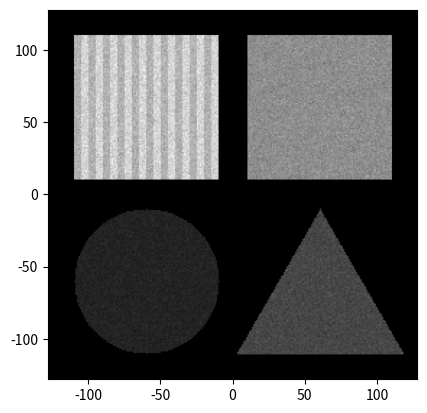
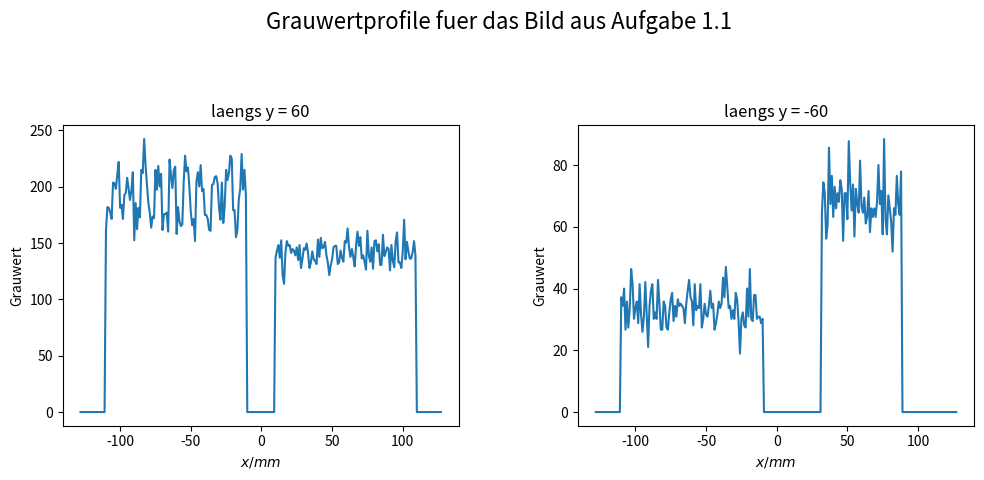
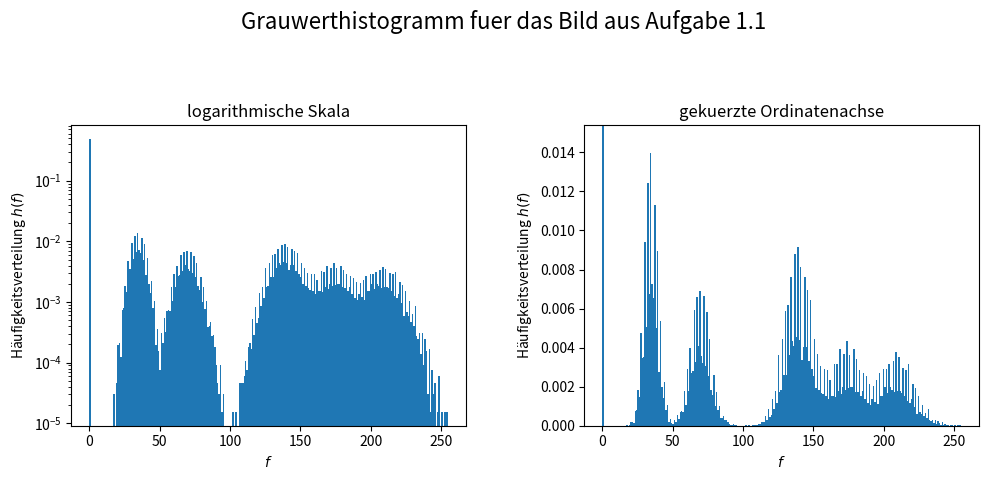

Write the Python code that produced these figures, in order.
"""
    Programmierbeleg zum Modul MF-MRS_14 Digitale Bildverarbeitung, WS 18/19:
    Unter anderem Darstellung eines Szintigramms, anhand dessen
    verschiedene Bildmodifikatiotionen durchgefuehrt wird.

    @author: Mieke Möller
"""
# TODO: Fkt sortieren nach Berechnen, Plotten
# TODO: Style Code Analysis bei Karl angucken
# TODO: Fkt make.szinti() unnoetigerweise sehr oft aufgerufen?
# TODO: immer rescaled?
# TODO: Funktion in Windowskonsole?

import numpy as np
import matplotlib.pyplot as plt


def make_scale(image):
    """ Skalieren der Zahlenwerte eines Arrays, sodass gesamter
        Grauwertebereich von 0...255 umfasst wird.

        Parameter:
        ----------
        image: Array, Eingabewerte.
    """
    # niedrigster Wert soll sein: 0 ≙ schwarz
    if np.min(image) != 0:
        image -= np.min(image)
    # hoechster Wert soll sein: 255 ≙ weiß
    weiß = 255
    hoechster_grauwert = np.max(image)
    # Berechnung Skalierungsfaktor, sodass hoechster Grauwert erfasst wird
    skal = weiß / hoechster_grauwert
    # Skalierungsfaktor auf gesamtes Szintigramm anwenden
    image *= skal
    return image


def get_image_A(laenge_quadrant, kantenlaenge, avg_a, mittelpkt):
    """ Erzeugt Objekt A, ist Quadrat.

        Parameter:
        ----------
        laenge_quadrant: Anzahl an Pixeln des lokalen Koordinatensystems.

        kantenlaenge: Kantenlaenge des Quadrats (Flaechenquelle A) in mm.

        avg_a: mittlere flaechenbezogene Zahl der registrierten
        Ereignisse von Objekt A, in 1/mm².

        mittelpkt: Koordinaten des globalen Koordinatensystems als
        (x, y) in (mm, mm).
    """
    # erstelle Array, in dem sich Flaechenquelle A befindet
    # ≙ lokales Koordinatensystem
    image_a = np.zeros((laenge_quadrant, laenge_quadrant))
    # richtige Positionierung von Flaechenquelle A im Bezug zum Rand:
    # Abstand Quellenkante zum Rand in x- Richtung
    abstand_x = mittelpkt[0] - kantenlaenge // 2
    # Abstand Quellenkante zum Rand in y- Richtung
    abstand_y = laenge_quadrant - mittelpkt[1] - kantenlaenge // 2
    quelle_a = image_a[abstand_y:abstand_y + kantenlaenge,
                       abstand_x:abstand_x + kantenlaenge]
    # auf jeden Pixel von Quelle A Poisson- Statistik anwenden
    # dadurch Beachtung des statistischen Charakters des
    # radioaktiven Zerfalls
    for i in range(kantenlaenge):
        for j in range(kantenlaenge):
            quelle_a[i, j] = np.random.poisson(avg_a)
    return image_a


def get_image_B(laenge_quadrant, kantenlaenge, avg_b_g, avg_b_w,
                mittelpkt, deltax):
    """ Erzeugt Objekt B, ist Quadrat mit Streifen.

        Parameter:
        ----------
        laenge_quadrant: Anzahl an Pixeln des lokalen Koordinatensystems.

        kantenlaenge: Kantenlaenge des Quadrats (Flaechenquelle B) in mm.

        avg_b_g: mittlere flaechenbezogene Zahl der registrierten
        Ereignisse von Objekt B, graue Streifen, in 1/mm².

        avg_b_w: mittlere flaechenbezogene Zahl der registrierten
        Ereignisse von Objekt B, weiße Streifen, in 1/mm².

        mittelpkt: Koordinaten des globalen Koordinatensystems als
        (x, y) in (mm, mm).

        deltax: Breite der Streifen bzw. der einzelnen Flaechenquellenpaare
        in mm.
    """
    # erstelle Array, in dem sich Flaechenquelle B befindet
    image_b = np.zeros((laenge_quadrant, laenge_quadrant))
    # TODO: Erstellung dieses Quadrats doppelt sich, schlimm?
    # richtige Positionierung von Flaechenquelle B im Bezug zum Rand:
    # Abstand Quellenkante zum Rand in x- Richtung
    abstand_x = laenge_quadrant + mittelpkt[0] - kantenlaenge // 2
    # Abstand Quellenkante zum Rand in y- Richtung
    abstand_y = laenge_quadrant - mittelpkt[1] - kantenlaenge // 2
    quelle_b = image_b[abstand_y:abstand_y + kantenlaenge,
                       abstand_x:abstand_x + kantenlaenge]
    # Belegung der Flaeche mit zehn Paar Flaechenquellen (in Form von Streifen)
    # dafuer Anwendung Poisson- Statistik zur Charakterisierung der Streifen
    i = 0
    while i < kantenlaenge:
        quelle_b[:, i:i+deltax] = np.random.poisson(avg_b_g,
                                                    (kantenlaenge, deltax))
        i += deltax
        quelle_b[:, i:i+deltax] = np.random.poisson(avg_b_w,
                                                    (kantenlaenge, deltax))
        i += deltax
    return image_b


def get_image_C(laenge_quadrant, radius, avg_c, mittelpkt):
    """ Erzeugt Objekt C, ist Kreis.

        Parameter:
        ----------
        laenge_quadrant: Anzahl an Pixeln des lokalen Koordinatensystems.

        radius: Radius des Kreises in mm.

        avg_c: mittlere flaechenbezogene Zahl der registrierten Ereignisse
        von Objekt C, in 1/mm².

        mittelpkt: Koordinaten des globalen Koordinatensystems als
        (x, y) in (mm, mm).
    """
    # erstelle Array, in dem sich Flaechenquelle C befindet
    image_c = np.zeros((laenge_quadrant, laenge_quadrant))
    # lokaler Mittelpunkt (als (x, y)), von diesem aus Kreis mit Radius 50 mm
    # TODO: Berechnung Mittelpunkt lokal stimmt nur in diesem ganz speziellen
    # Fall? (ist nicht der Sinn von Parametern in Funktionen?)
    mitte_lokal = (laenge_quadrant + mittelpkt[0], -mittelpkt[1])
    # Kreisformel mit Satz des Pythagoras
    # jeden Pixel einzeln durchgehen
    for x in range(laenge_quadrant):
        for y in range(laenge_quadrant):
            deltax = mitte_lokal[0] - x
            deltay = mitte_lokal[1] - y
            if deltax**2 + deltay**2 <= radius**2:
                # Anwendung Poisson- Statistik fuer Beruecksichtigung
                # radioaktiver Zerfall
                image_c[y, x] = np.random.poisson(avg_c)
    return image_c


def get_image_D(laenge_quadrant, hoehe, avg_d, spitze):
    """ Erzeugt Objekt D, ist gleichseitiges Dreieck.

        Parameter:
        ----------
        laenge_quadrant: Anzahl an Pixeln des lokalen Koordinatensystems.

        hoehe: Hoehe des Dreiecks in mm.

        avg_d: mittlere flaechenbezogene Zahl der registrierten Ereignisse
        von Objekt D, in 1/mm².

        spitze: Koordinaten der Dreiecksspitze (x, y) in (mm, mm) im
        globalen Koordinatensystem.
    """
    # erstelle Array, in dem sich Flaechenquelle D befindet
    image_d = np.zeros((laenge_quadrant, laenge_quadrant))
    # Koordinaten der Spitze im lokalen Koordinatensystem:
    # TODO: Berechnung lokale Spitze stimmt nur in diesem ganz speziellen
    # Fall? (ist nicht der Sinn von Parametern in Funktionen?)
    spitze_lokal = (spitze[0], -spitze[1])
    # jeden Pixel der moeglichen Dreiecksflaeche einzeln durchgehen:
    # dabei wird y-Bereich von lokalen Spitze bis ... abgerastert:
    delta_y = spitze_lokal[1] + hoehe
    # jeden Pixel einzeln durchgehen
    for y in range(spitze_lokal[1], delta_y + 1):
        # aktuelle Hoehe
        akt_hoehe = np.absolute(spitze_lokal[1] - y)
        for x in range(laenge_quadrant):
            # Abstand zur Mitte ≙ aktueller x- Wert
            abstand_mitte = np.absolute(spitze_lokal[0] - x)
            # Formel zur Berechnung der Kantenlaenge des gleichseitigen
            # Dreiecks:
            # (falls Bedingung erfüllt ist, gehört Pixel zum Dreick
            # und es wird Poissonstatistik angewendet)
            if abstand_mitte <= akt_hoehe / np.sqrt(3):
                image_d[y, x] = np.random.poisson(avg_d)
    return image_d


def extract(image, y_begin, y_end, x_begin, x_end):
    """ Einteilung des Szintigramms in Quadranten und Extraktion.

        Parameter:
        ----------
        image: Array, Eingabewerte.

        y_begin: Startpixel (in y-Richtung), welcher den Beginn des
        entsprechenden Quadranten bezeichnet. Zur Festlegung der
        Intervallgrenzen des entsprechenden Quadranten.

        y_end: Pixel (in y-Richtung), welcher das Ende des
        entsprechenden Quadranten festlegt. Zur Festlegung der
        Intervallgrenzen des entsprechenden Quadranten.

        x_begin: Startpixel (in x-Richtung), welcher den Beginn des
        entsprechenden Quadranten bezeichnet. Zur Festlegung der
        Intervallgrenzen des entsprechenden Quadranten.

        x_end: Pixel (in x-Richtung), welcher das Ende des
        entsprechenden Quadranten festlegt. Zur Festlegung der
        Intervallgrenzen des entsprechenden Quadranten.

        Zeichnung: TODO: ok?

                image:
                +-------------+--------------+
                |             |              |
                |             |              |
                |             |              |
                |             |              |
                |x_begin      |x_end         |
        y_begin +----------------------------+         +-------------+
                |             |              |         |             |
                |             |              |         |             |
                |       +-------------------------->   |             |
                |             |              |         |             |
                |             |              |         |             |
          y_end +-------------+--------------+         +-------------+

    """
    quadrant = image[y_begin:y_end, x_begin:x_end]
    return quadrant


def make_szinti():
    """ Erzeugung des Szintigramms aus Aufgabe 1.1. """
    # fuer Pixelgroeße von 256x256
    pixel = 256
    # Anzahl an Pixeln der Teilbilder (Flaechenquelle A, B, C und D, fuer
    # Erstellen (lokaler) Koordinatensysteme)
    pixel_quadrant = pixel // 2
    # Erstellung Szintigramm = 256x256- Array
    # (Szintigramm-Flaeche ≙ globales Koordinatensystem)
    szinti = np.zeros((pixel, pixel))
    # Einteilung des Szintigramms in vier Quadranten
    # jedes Objekt befindet sich in jeweils einem Quadranten
    quadrant_eins = extract(szinti, 0, pixel_quadrant, pixel_quadrant, pixel)
    quadrant_zwei = extract(szinti, 0, pixel_quadrant, 0, pixel_quadrant)
    quadrant_drei = extract(szinti, pixel_quadrant, pixel, 0, pixel_quadrant)
    quadrant_vier = extract(szinti, pixel_quadrant, pixel,
                            pixel_quadrant, pixel)
    # Objekte dem richtigen Platz im Szintigramm zuweisen
    # (Parameter der einzelnen Flaechenquellen siehe Vorlesung zu Modul
    # MF-MRS_14 Digitale Bildverarbeitung Folie 17)
    image_a = get_image_A(pixel_quadrant, 100, 200, (60, 60))
    quadrant_eins[:, :] = image_a
    image_b = get_image_B(pixel_quadrant, 100, 250, 300, (-60, 60), 5)
    quadrant_zwei[:, :] = image_b
    image_c = get_image_C(pixel_quadrant, 50, 50, (-60, -60))
    quadrant_drei[:, :] = image_c
    image_d = get_image_D(pixel_quadrant, 100, 100, (60, -10))
    quadrant_vier[:, :] = image_d
    # Skalieren der Zahlenwerte, sodass Grauwerte von 0...255 umfasst werden
    szinti = make_scale(szinti)
    return szinti, pixel, pixel_quadrant


def extraktion_aus_array(array, y):
    """ Extrahiert für eine entsprechenden Ordinatenwertlinie alle
        dazugehörigen (Grau-)Werte.

        Parameter:
        ----------
        array: Array, Eingabewerte.

        y: Ordinatenwert, bei dem alle dazugehoerigen Abszissenwerte
        extrahiert werden.
    """
    teil_array = array[y, :]
    return teil_array


# TODO: Achsenbeschriftungen doppelt?
def plot_vorbereitung(ueberschrift, unterueberschrift1, unterueberschrift2,
                      abszisse1, ordinate1, abszisse2, ordinate2):
    """ Vorbereitung fuer anschließenden Plot: Erstellung Diagramm mit
        entsprechenden Ueberschriften, Achsenbeschriftung etc.
    """
    fig = plt.figure(figsize=(10, 5))
    # Hinzufuegen der Ueberschrift zum Plot
    fig.suptitle(ueberschrift, fontsize=16)
    # erster Subplot
    ax1 = fig.add_subplot(121)
    # Hinzufuegen einer Unterueberschrift
    plt.title(unterueberschrift1)
    # Achsenbeschriftungen
    plt.xlabel(abszisse1)
    plt.ylabel(ordinate1)
    # zweiter Subplot
    ax2 = fig.add_subplot(122)
    # Hinzufuegen einer Unterueberschrift
    plt.title(unterueberschrift2)
    # Achsenbeschriftungen
    plt.xlabel(abszisse2)
    plt.ylabel(ordinate2)
    # Ueberlappungen vermeiden
    plt.tight_layout(rect=[0, 0.03, 1, 0.9])
    # Position der Subplots untereinander veraendern:
    # vertikalen Abstand vergroeßern
    plt.subplots_adjust(wspace=0.3)
    return ax1, ax2


def plot_2_1(xwerte1, grauwerte1, xwerte2, grauwerte2):
    """ Stellt Grauwertprofile fuer das Bild aus Aufgabe 1.1. längs
        bestimmter y- Linien dar.

        Parameter:
        ----------
        xwerte1, xwerte2: Abszissenwerte entlang bestimmter y- Linien.

        grauwerte1, grauwerte2: Grauwerte entlang bestimmter y- Linien.
    """
    ax1, ax2 = plot_vorbereitung('Grauwertprofile fuer das Bild aus ' +
                                 'Aufgabe 1.1', 'laengs y = 60',
                                 'laengs y = -60', r'$x/mm$',
                                 'Grauwert', r'$x/mm$',
                                 'Grauwert')
    ax1.plot(xwerte1, grauwerte1)
    ax2.plot(xwerte2, grauwerte2)
    plt.show()


def erstelle_grauwerthist(werte):
    """ Erstellung Grauwertprofil, Darstellung auf zwei Weisen:
        1. logarithmischer Skaleneinteilung,
        2. Zur besseren Darstellung kleinerer Werte ist Ordinatenachse bei
        bestimmten Wert abgeschnitten.

        Parameter:
        ----------
        werte: Array, Eingabewerte
    """
    ax1, ax2 = plot_vorbereitung("Grauwerthistogramm fuer das Bild " +
                                 "aus Aufgabe 1.1", 'logarithmische Skala',
                                 'gekuerzte Ordinatenachse', r'$f$',
                                 'Häufigkeitsverteilung $h(f)$', r'$f$',
                                 'Häufigkeitsverteilung $h(f)$')
    ax1.hist(werte, bins=256, density=True, log=True)
    ordinate, _, _ = ax2.hist(werte, bins=256, density=True)
    # Ordinatenwerte sortieren
    ordinate_sort = np.sort(ordinate)
    # Ordinatenachse kuerzen
    plt.ylim(0, ordinate_sort[-2] * 1.1)
    # Position der Subplots untereinander veraendern:
    # vertikalen Abstand vergroeßern
    plt.subplots_adjust(wspace=0.3)
    plt.show()


def mittelwert_grauwerthist(ordinate, abszisse):
    """ Berechnet den Mittelwert eines Grauwert-Histogramms.

        Parameter:
        ----------

        ordinate: relative Histogrammverteilung (Ordinatenwerte des
        Histogramms).

        abszisse: Grauwerte (Abszisse) des Grauwert-Histogramms.
    """
    # Berechnung vom  Mittelwertes des Grauwert-Histogramms entsprechend
    # der Vorlesung, Folie 33 aus dem Modul MF-MRS_14 Digitale
    # Bildverarbeitung
    avg_hist = np.sum(abszisse * ordinate)
    print(f'''Der Mittelwertes des Grauwert-Histogramms des Szintigramms ''' +
          f'''betraegt {np.round(avg_hist, 3)}.''')
    return avg_hist


def schiefe_grauwerthist(ordinate, abszisse, mittel):
    """ Berechnet die Schiefe eines Grauwert-Histogramms.

        Parameter:
        ----------

        ordinate: relative Histogrammverteilung (Ordinatenwerte des
        Histogramms).

        abszisse: Grauwerte (Abszisse) des Grauwert-Histogramms.

        mittel: Mittelwert des Grauwert-Histogramms.
    """
    # Berechnung der Schiefe des Grauwert-Histogramms entsprechend
    # der Vorlesung, Folie 34 aus dem Modul MF-MRS_14 Digitale
    # Bildverarbeitung:
    # Berechnen der Varianz des Grauwert-Histogramms
    varianz = np.sum(ordinate * (abszisse - mittel)**2)
    drittes_moment = np.sum(ordinate * (abszisse - mittel)**3)
    schiefe = drittes_moment / varianz**(3 / 2)
    print(f'''Die Schiefe des Grauwert-Histogramms aus dem Szintigramm''' +
          f'''betraegt {np.round(schiefe, 3)}.''')


def aufgabe_1_1():
    """ Darstellung eines aufgenommenen Szintigramms, bestehend aus 256x256
        Pixel, aufgebaut aus vier Flaechenquellen (weitere Parameter siehe
        Vorlesung zu Modul MF-MRS_14 Digitale Bildverarbeitung)
    """
    szinti, pixel, pixel_quadrant = make_szinti()
    # Szintigramm als Plot zeichnen
    plt.figure()
    plt.imshow(szinti, cmap='gray', extent=[-128, 128, -128, 128])
    plt.show()


def aufgabe_2_1():
    """
        Erstellt die Grauwertprofile fuer das Bild aus Aufgabe 1.1 laengs der
        Linien y = 60 mm und y = -60 mm.
    """
    # Bild- Array (aus Aufgabe 1.1) erstellen
    szinti, pixel, pixel_quadrant = make_szinti()
    # Extrahieren Grauwerte entlang von bestimmten y- Linien
    # (siehe Aufgabenstellung):
    # laengs y = 60, mit Umrechnung globales/lokales Koordinatensystem
    grauwertprofil_60 = extraktion_aus_array(szinti, pixel_quadrant - 60)
    # laengs y = -60, mit Umrechnung globales/lokales Koordinatensystem
    grauwertprofil_minus60 = extraktion_aus_array(szinti, pixel_quadrant + 60)
    # Plots: Erstellung Grauwertprofile
    plot_2_1(np.arange(-pixel_quadrant, pixel_quadrant), grauwertprofil_60,
             np.arange(-pixel_quadrant, pixel_quadrant),
             grauwertprofil_minus60)


def aufgabe_2_2():
    """ Erstellt das Grauwerthistogramm des Bildes aus Aufgabe 1.1 und stellt
        es graphisch dar. """
    # Bild- Array (aus Aufgabe 1.1) erstellen
    szinti, pixel, pixel_quadrant = make_szinti()
    # Grauwerthistogramm zeichnen:
    erstelle_grauwerthist(szinti.flatten())
 
 
def aufgabe_2_3():
    """ Berechnet Mittelwert und Schiefe des Grauwert-Histogramms aus Aufgabe
        2.2.
    """
    # Bild- Array (aus Aufgabe 1.1) erstellen
    szinti, pixel, pixel_quadrant = make_szinti()
    # relative Histogrammverteilung aus dem Bild aus Aufgabe 1.1
    # (Ordinatenwerte des Grauwerthistogramms) erstellen
    haufigkeit, _ = np.histogram(szinti, bins=256, density=True)
    # Grauwerte (Abszisse) des Grauwert-Histogramms
    grauwerte = np.arange(pixel)
    # Mittelwert des Grauwertdiagramms aus Aufgabe 2.2 berechnen
    avg_hist = mittelwert_grauwerthist(haufigkeit, grauwerte)
    # Schiefe des Grauwertdiagramms aus Aufgabe 2.2 berechnen
    schiefe_grauwerthist(haufigkeit, grauwerte, avg_hist)


def main():
    # Aufruf Aufgabe 1.1
    aufgabe_1_1()
    # Aufruf Aufgabe 2.1
    aufgabe_2_1()
    # Aufruf Aufgabe 2.2
    aufgabe_2_2()
    # Aufruf Aufgabe 2.3
    aufgabe_2_3()


if __name__ == "__main__":
    main()
